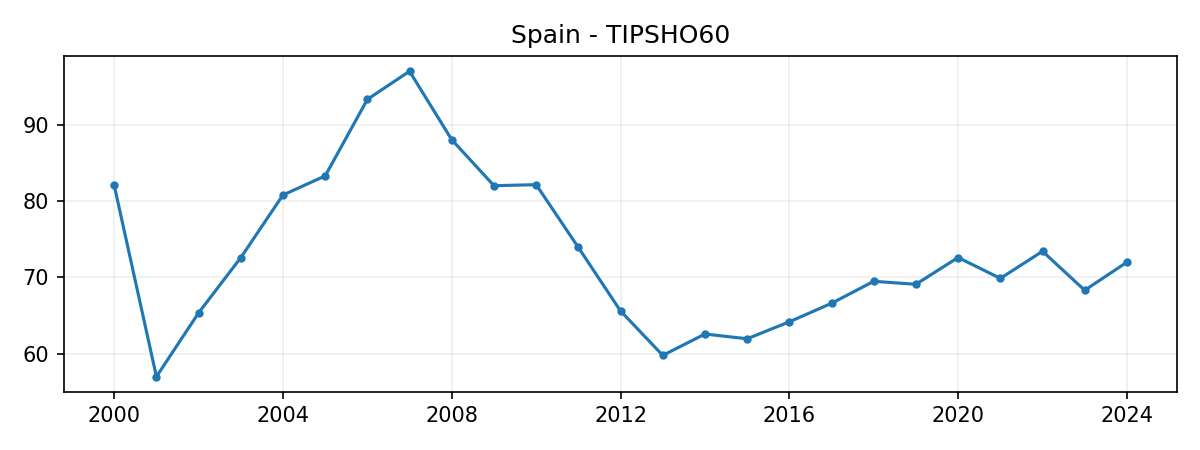

The file beside this chart, header and first rows:
DATE, VALUE
2000-01-01, 82.07
2001-01-01, 57.02
2002-01-01, 65.37
2003-01-01, 72.58
2004-01-01, 80.78
2005-01-01, 83.28
2006-01-01, 93.29
2007-01-01, 96.96
2008-01-01, 88.01
2009-01-01, 82
2010-01-01, 82.13
2011-01-01, 73.92
2012-01-01, 65.61
2013-01-01, 59.8
2014-01-01, 62.6
2015-01-01, 61.97
2016-01-01, 64.19
2017-01-01, 66.62
2018-01-01, 69.49
2019-01-01, 69.1
2020-01-01, 72.6
2021-01-01, 69.87
2022-01-01, 73.42
2023-01-01, 68.32
2024-01-01, 71.99
